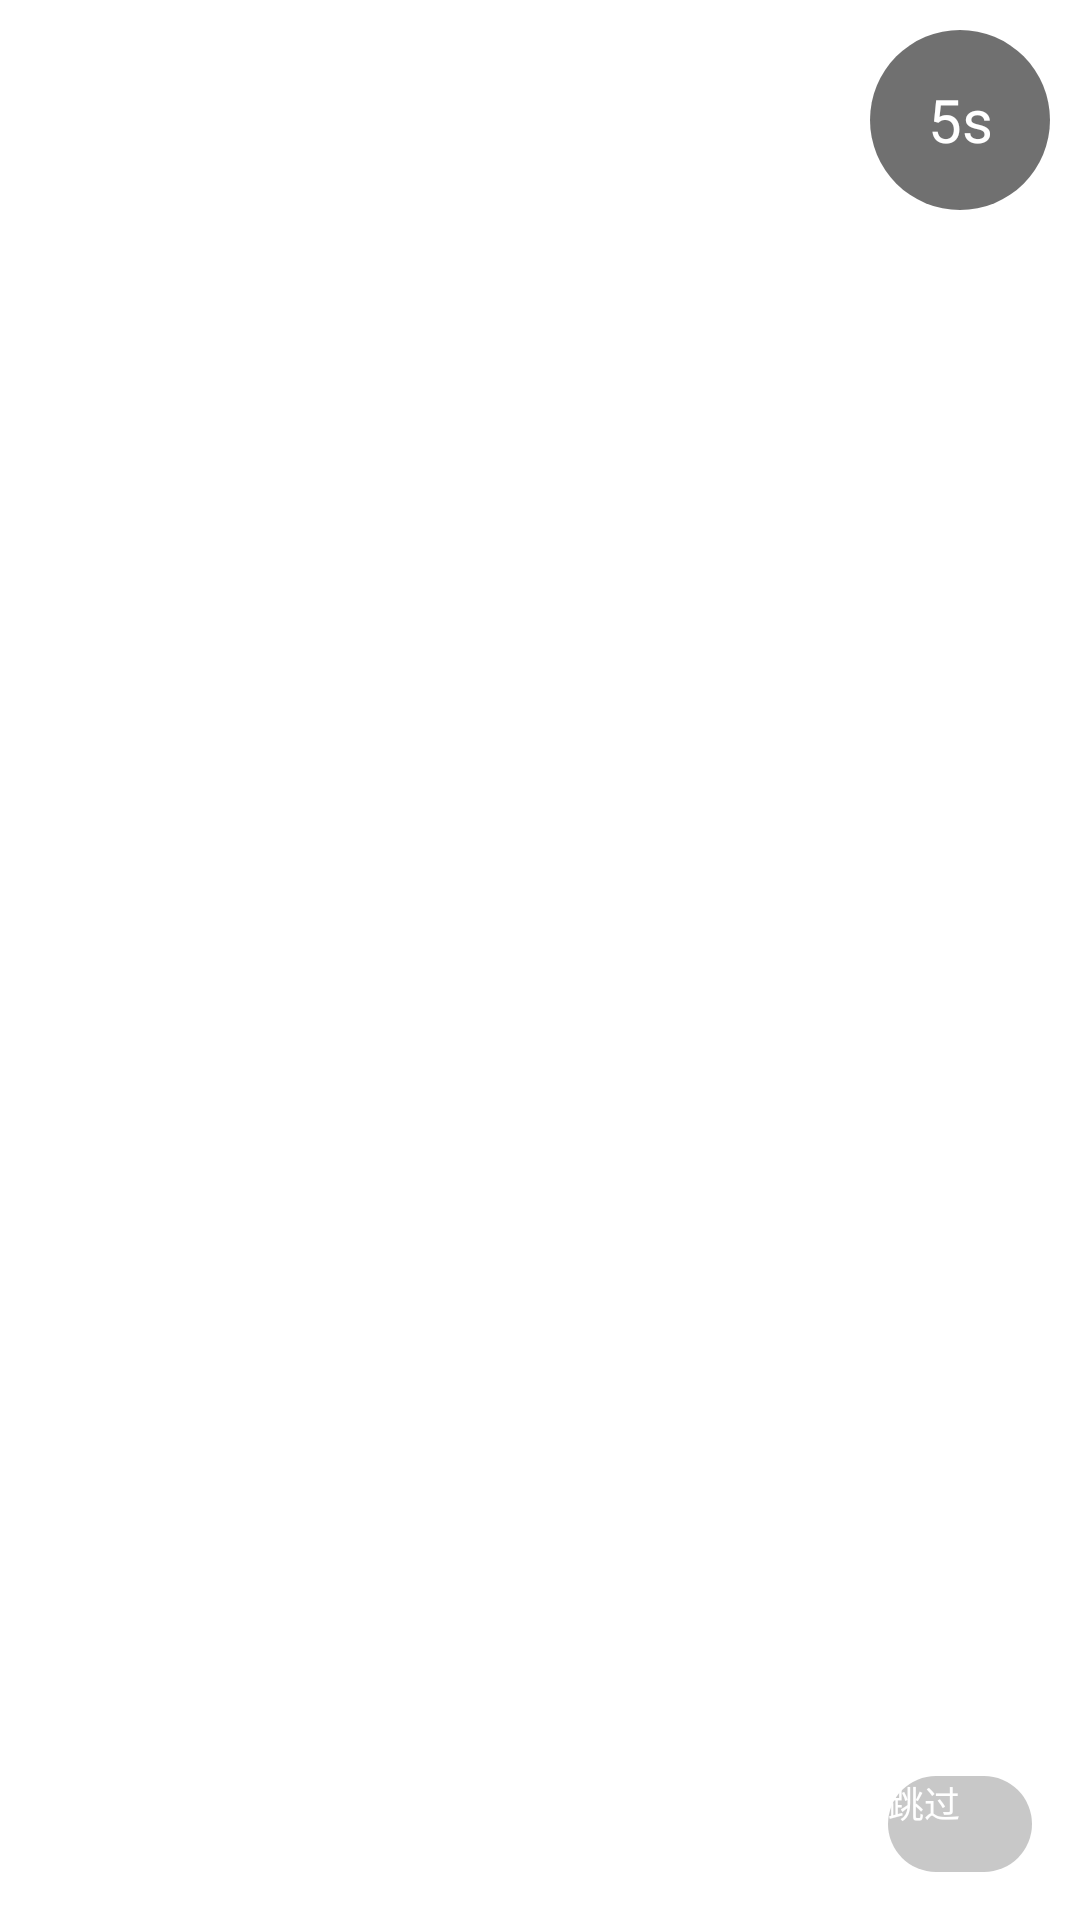

Android layout source for this screen:
<!-- AndroidManifest.xml: application theme AppTheme -->
<!-- res/layout/activity_start.xml -->
<?xml version="1.0" encoding="utf-8"?>
<RelativeLayout xmlns:android="http://schemas.android.com/apk/res/android"
    android:layout_width="match_parent"
    android:layout_height="match_parent"
    android:fitsSystemWindows="true">

    <android.support.v7.widget.AppCompatImageView
        android:id="@+id/image"
        android:layout_width="match_parent"
        android:layout_height="match_parent" />

    <android.support.v7.widget.AppCompatTextView
        android:id="@+id/timer"
        android:layout_width="wrap_content"
        android:layout_height="wrap_content"
        android:layout_alignParentRight="true"
        android:layout_alignParentTop="true"
        android:layout_marginRight="10dp"
        android:layout_marginTop="10dp"
        android:background="@drawable/start_timer_bg"
        android:gravity="center"
        android:text="5s"
        android:textColor="@android:color/white"
        android:textSize="20sp" />

    <android.support.v7.widget.AppCompatButton
        android:id="@+id/jump"
        android:layout_width="48dp"
        android:layout_height="32dp"
        android:layout_alignParentBottom="true"
        android:layout_alignParentRight="true"
        android:layout_marginBottom="16dp"
        android:layout_marginRight="16dp"
        android:background="@drawable/start_jump_bg"
        android:text="跳过"
        android:textColor="@android:color/white"
        android:textSize="12sp" />
</RelativeLayout>
<!-- resources referenced by this layout -->
<resources>
  <!-- drawable start_jump_bg (drawable) -->
  <?xml version="1.0" encoding="utf-8"?>
  <shape xmlns:android="http://schemas.android.com/apk/res/android">
      <solid android:color="#afafafaf" />
      <corners android:radius="16dp" />
  </shape>
  <!-- drawable start_timer_bg (drawable) -->
  <?xml version="1.0" encoding="utf-8"?>
  <shape xmlns:android="http://schemas.android.com/apk/res/android">
      <solid android:color="#8F000000" />
      <corners android:radius="30dp" />
      <size
          android:width="60dp"
          android:height="60dp" />
      <padding
          android:bottom="16dp"
          android:left="16dp"
          android:right="16dp"
          android:top="16dp" />
  </shape>
  <style name="AppTheme" parent="QMUI.Compat.NoActionBar" />
</resources>
